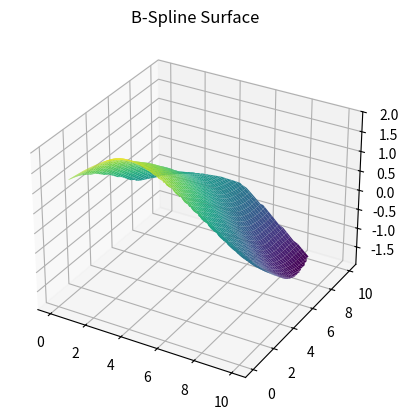

Here is the Python script that generated this plot:
"""
[redacted]
[redacted]
[redacted]
Description: 3D B-spline surface approximation.
"""

import numpy as np
import matplotlib.pyplot as plt
from scipy.interpolate import griddata

# Define control points
x = np.random.rand(25) * 10
y = np.random.rand(25) * 10
z = np.sin(x / 2) + np.cos(y / 3)

# Create grid
xi = yi = np.linspace(0, 10, 100)
xi, yi = np.meshgrid(xi, yi)
zi = griddata((x, y), z, (xi, yi), method='cubic')

fig = plt.figure()
ax = fig.add_subplot(111, projection='3d')
ax.plot_surface(xi, yi, zi, cmap='viridis')
plt.title("B-Spline Surface")
plt.show()